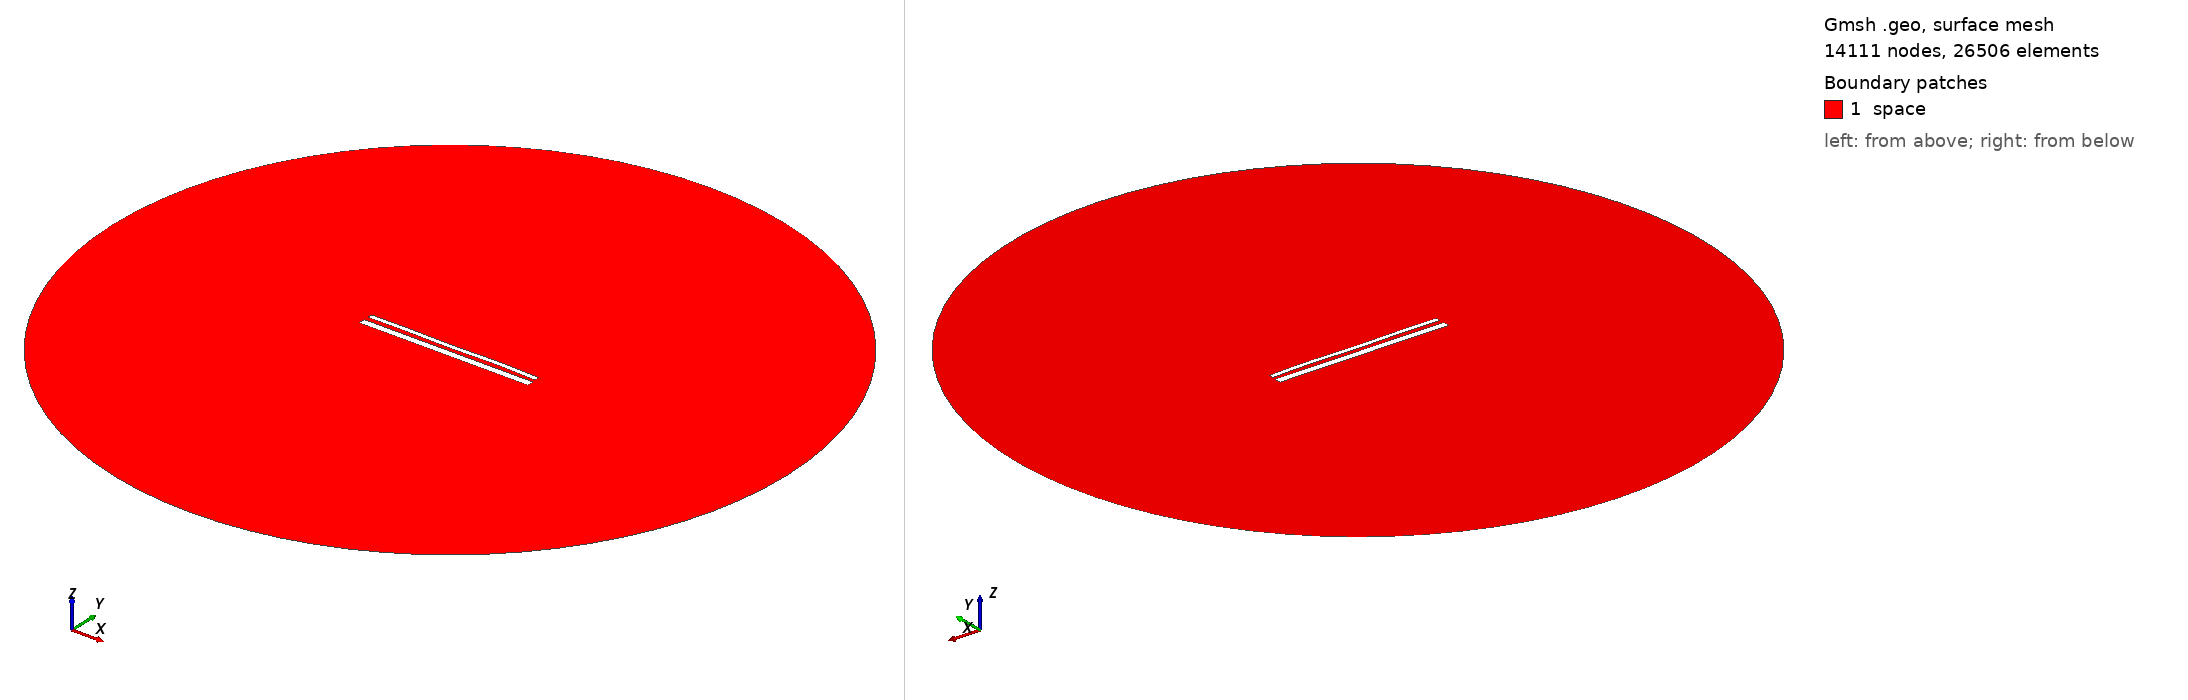

Gmsh geometry script, surface-meshed: 14111 nodes, 26506 surface elements. Boundary patches (legend numbers): 1 space. Left view from above one corner, right view from below the opposite corner. Legend entries are the model's physical surfaces. The drawing asked Gmsh for element sizes between 1% and 20% of the model's largest extent; the script's own settings can give other sizes.

=== 15060.geo (drawn) ===
//---------------------------------------
// Geometry kernel
//---------------------------------------

SetFactory("OpenCASCADE");



//---------------------------------------
// Parameters of the geometry
//---------------------------------------

// Overetch of the upper plate
overetch = 0.5;

// Distance between the plates
distance = 2.5;

// Discretization over the x axis (for the deformation)
nx = 50; 

// Length of the plate
L = 100 - overetch; 

// Number of modes
n = 4; 

// 1st mode coefficient
coeff(1) = -0.15;
beta(1) = 0.596864 * 3.1415926535 / L;

// 2nd mode coefficient
coeff(2) = 0.0;
beta(2) = 1.49418 * 3.1415926535 / L;

// 3rd mode coefficient
coeff(3) = -0.075;
beta(3) = 2.50025 * 3.1415926535 / L;

// 4th mode coefficient
coeff(4) = 0.15;
beta(4) = 3.49999 * 3.1415926535 / L;



//---------------------------------------
// Upper plate (deformed rectangle)
//---------------------------------------

// Coordiantes of the upper plate
xmin = -50;
xmax = 50 - overetch;

// Height of the upper plate
yheight = 4 - 2 * overetch;

// Indexes of the points
UpperID[] = {};
LowerID[] = {};
LeftID[] = {};
RightID[] = {};

// Point index
p = 1;

// Horizontal edges
For i In {1:nx}
    x = xmin + (i-1)*(xmax - xmin)/(nx-1);

    y_bottom = distance / 2 + overetch;
    For j In {1:n}
        C = (Cosh(beta(j)*L) + Cos(beta(j)*L)) / (Sinh(beta(j)*L) + Sin(beta(j)*L));
        y_bottom  = y_bottom + coeff(j) * (Cosh(beta(j)*(x+50)) - Cos(beta(j)*(x+50)) - C * (Sinh(beta(j)*(x+50)) - Sin(beta(j)*(x+50))));
    EndFor

    y_top = y_bottom + yheight;

    Point(p) = {x, y_top, 0, 1.0};
    UpperID[i] = p;
    p = p + 1;

    Point(p) = {x, y_bottom, 0, 1.0};
    LowerID[i] = p;
    p = p + 1;
EndFor

// Create point lists
UpperPts[] = {}; LowerPts[] = {};
For i In {1:nx}
  UpperPts[] += {UpperID[i]};
  LowerPts[] += {LowerID[i]};
EndFor

// Build splines
Spline(1) = {UpperPts[]};
Spline(2) = {LowerPts[]};
Line(3) = {LowerPts[nx-1], UpperPts[nx-1]};
Line(4) = {LowerPts[0], UpperPts[0]};

// Build the plane surface
Curve Loop(1) = {2, 3, -1, -4};
Plane Surface(1) = {1};



//---------------------------------------
// Lower plate (rectangle)
//---------------------------------------

// Vertices
Point(1001) = {-50, -1, 0, 1.0};
Point(1002) = { 50, -1, 0, 1.0};
Point(1003) = { 50,  -5, 0, 1.0};
Point(1004) = {-50,  -5, 0, 1.0};

// Edges
Line(5) = {1001, 1002};
Line(6) = {1002, 1003};
Line(7) = {1003, 1004};
Line(8) = {1004, 1001};

// Plane surface
Line Loop(2) = {5, 6, 7, 8};
Plane Surface(2) = {2}; 



//---------------------------------------
// Outer (fictious) boundary
//---------------------------------------

// Points
Point(1005) = {0, 0, 0};       // Center
Point(1006) = {200, 0, 0};     // Start point
Point(1007) = {0, 200, 0};     // 90 degrees
Point(1008) = {-200, 0, 0};    // 180 degrees
Point(1009) = {0, -200, 0};    // 270 degrees

// Circle arcs (each needs start, center, end)
Circle(9) = {1006, 1005, 1007};
Circle(10) = {1007, 1005, 1008};
Circle(11) = {1008, 1005, 1009};
Circle(12) = {1009, 1005, 1006};

// Plane surface for the entire domain
Curve Loop(3) = {9, 10, 11, 12};
Surface(3) = {3};

// Subtract the plates from the whole domain to obtain the actual domain where we want to solve the equations
BooleanDifference{ Surface{3}; Delete; }{ Surface{1}; Surface{2}; Delete; }




//---------------------------------------
// Transfinite Lines/Curves
//---------------------------------------

// Set the number of points on the boundaries
r = 7;

// Plates
Transfinite Curve {1, 2} = 50*r Using Progression 1;
Transfinite Curve {3, 4} = 2*r Using Progression 1;
Transfinite Line {5, 7} = 50*r Using Progression 1;
Transfinite Line {6, 8} = 2*r Using Progression 1;

// Outer boundary
Transfinite Line {9, 10, 11, 12} = 20 Using Progression 1;



//---------------------------------------
// Physical groups
//---------------------------------------                

// Physical curves (boundaries)
Physical Line("force_segment", 10) = {2};
Physical Line("upper_plate", 11) = {1, 3, 4};
Physical Line("lower_plate", 12) = {5, 6, 7, 8};
Physical Line("boundary", 20) = {9, 10, 11, 12};

// Physical Surfaces
Physical Surface("space", 30) = {3};



//---------------------------------------
// 6. Generate the Mesh
//---------------------------------------

// 2D mesh generation
Mesh 2;
